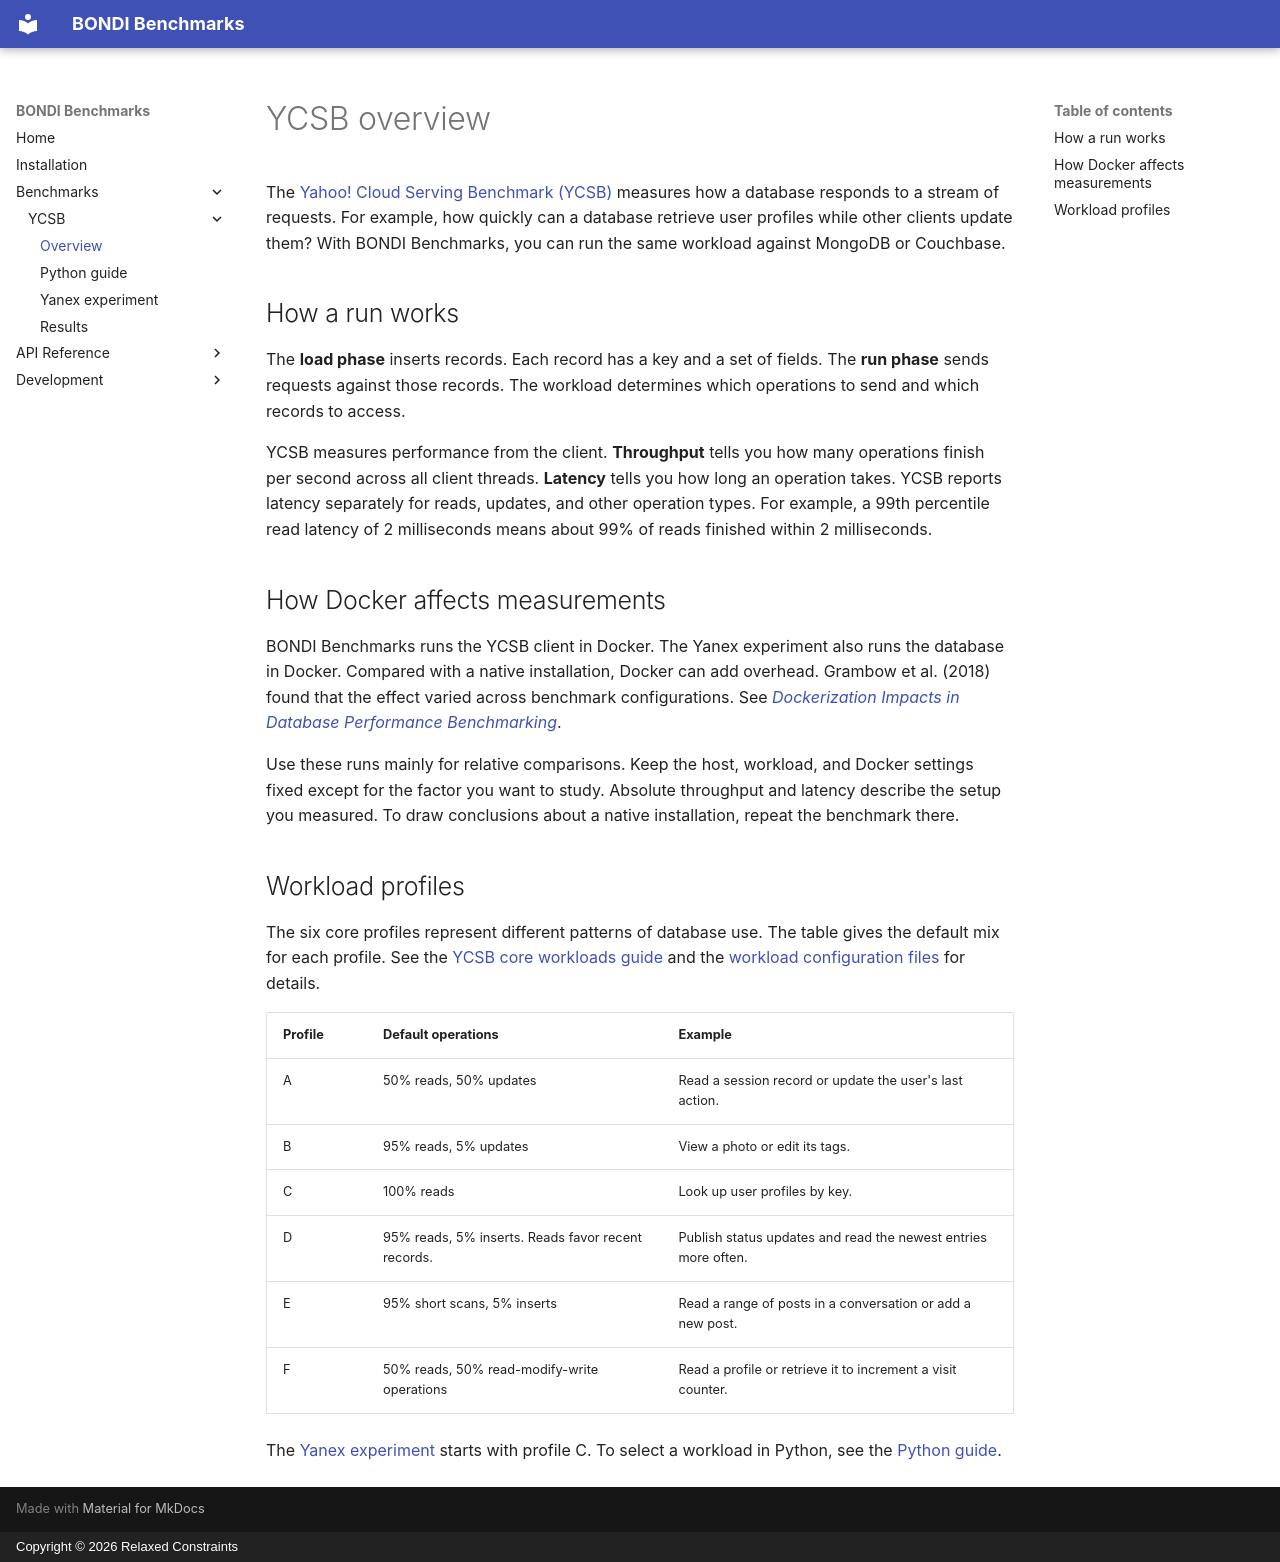

repository: relaxed-constraints/bondi-benchmarks · page: benchmarks/ycsb/overview/index.html · generator: mkdocs · copyright: Copyright © 2026 Relaxed Constraints

# YCSB overview

The [Yahoo! Cloud Serving Benchmark (YCSB)](https://github.com/brianfrankcooper/YCSB) measures how a database responds to a stream of requests.
For example, how quickly can a database retrieve user profiles while other clients update them?
With BONDI Benchmarks, you can run the same workload against MongoDB or Couchbase.

## How a run works

The **load phase** inserts records. Each record has a key and a set of fields.
The **run phase** sends requests against those records. The workload determines which operations to send and which records to access.

YCSB measures performance from the client. **Throughput** tells you how many operations finish per second across all client threads.
**Latency** tells you how long an operation takes. YCSB reports latency separately for reads, updates, and other operation types.
For example, a 99th percentile read latency of 2 milliseconds means about 99% of reads finished within 2 milliseconds.

## How Docker affects measurements

BONDI Benchmarks runs the YCSB client in Docker. The Yanex experiment also runs the database in Docker.
Compared with a native installation, Docker can add overhead. Grambow et al. (2018) found that the effect varied across benchmark configurations.
See [*Dockerization Impacts in Database Performance Benchmarking*](https://arxiv.org/abs/1812.04362).

Use these runs mainly for relative comparisons. Keep the host, workload, and Docker settings fixed except for the factor you want to study.
Absolute throughput and latency describe the setup you measured. To draw conclusions about a native installation, repeat the benchmark there.

## Workload profiles

The six core profiles represent different patterns of database use. The table gives the default mix for each profile.
See the [YCSB core workloads guide](https://github.com/brianfrankcooper/YCSB/wiki/Core-Workloads) and the [workload configuration files](https://github.com/brianfrankcooper/YCSB/tree/master/workloads) for details.

| Profile | Default operations | Example |
| --- | --- | --- |
| A | 50% reads, 50% updates | Read a session record or update the user's last action. |
| B | 95% reads, 5% updates | View a photo or edit its tags. |
| C | 100% reads | Look up user profiles by key. |
| D | 95% reads, 5% inserts. Reads favor recent records. | Publish status updates and read the newest entries more often. |
| E | 95% short scans, 5% inserts | Read a range of posts in a conversation or add a new post. |
| F | 50% reads, 50% read-modify-write operations | Read a profile or retrieve it to increment a visit counter. |

The [Yanex experiment](experiments.md) starts with profile C. To select a workload in Python, see the [Python guide](python.md).
